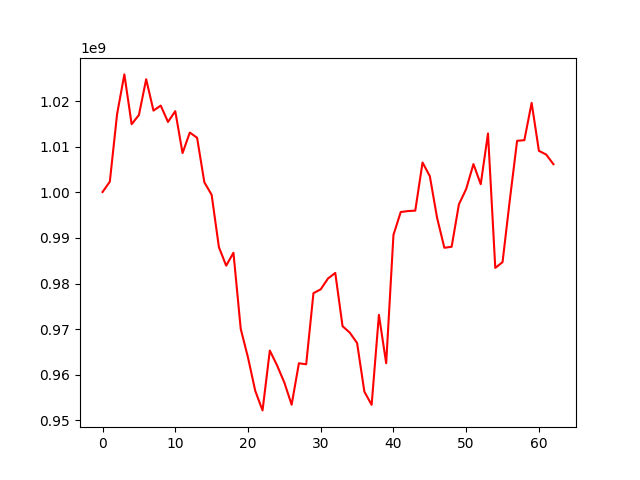

The table this chart was drawn from, first rows:
, 0
0, 1000061809
1, 1002322643
2, 1017140485
3, 1025839549
4, 1014914142
5, 1016943750
6, 1024781778
7, 1017907385
8, 1019005942
9, 1015417198
10, 1017785349
11, 1008594731
12, 1013098049
13, 1011954532
14, 1002183047
15, 999453227
16, 987969829
17, 983917333
18, 986748962
19, 970064192
20, 963778371
21, 956462136
22, 952198070
23, 965311587
24, 962048811
25, 958295300
26, 953441504
27, 962532822
28, 962303300
29, 977889812
30, 978735637
31, 981108677
32, 982325240
33, 970656121
34, 969231584
35, 966962849
36, 956311160
37, 953417167
38, 973140650
39, 962532298
40, 990653410
41, 995675292
42, 995886908
43, 995982210
44, 1006533794
45, 1003542286
46, 994404530
47, 987842923
48, 988058488
49, 997356305
50, 1000726484
51, 1006189745
52, 1001766457
53, 1012907043
54, 983429117
55, 984685791
56, 998312565
57, 1011278289
58, 1011425127
59, 1019601160
... 3 more rows
